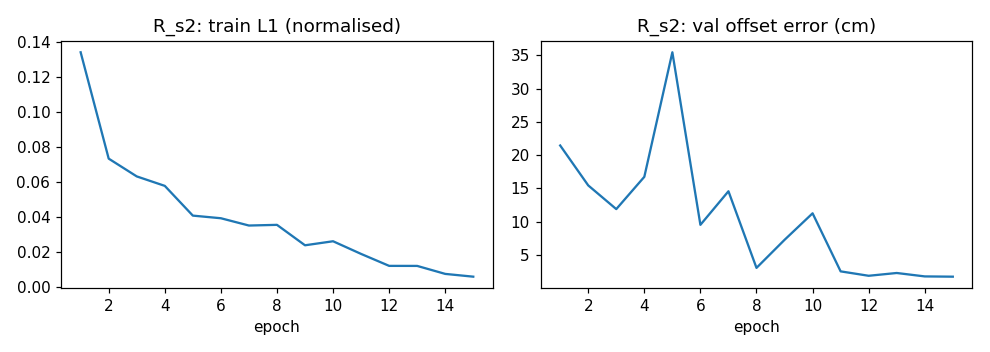

Source data for this figure (header and first rows):
epoch, train_l1, val_offset_cm, val_heading_deg
1, 0.1343, 21.44, 0.8549
2, 0.07335, 15.44, 1.712
3, 0.06317, 11.87, 0.5489
4, 0.05775, 16.73, 0.778
5, 0.04071, 35.48, 0.3078
6, 0.0392, 9.499, 0.727
7, 0.03502, 14.55, 0.6809
8, 0.03542, 3.017, 0.223
9, 0.02371, 7.24, 0.3364
10, 0.02602, 11.23, 0.1466
11, 0.01876, 2.493, 0.3004
12, 0.01191, 1.83, 0.1224
13, 0.01189, 2.249, 0.1071
14, 0.007315, 1.734, 0.1022
15, 0.005727, 1.695, 0.1145
